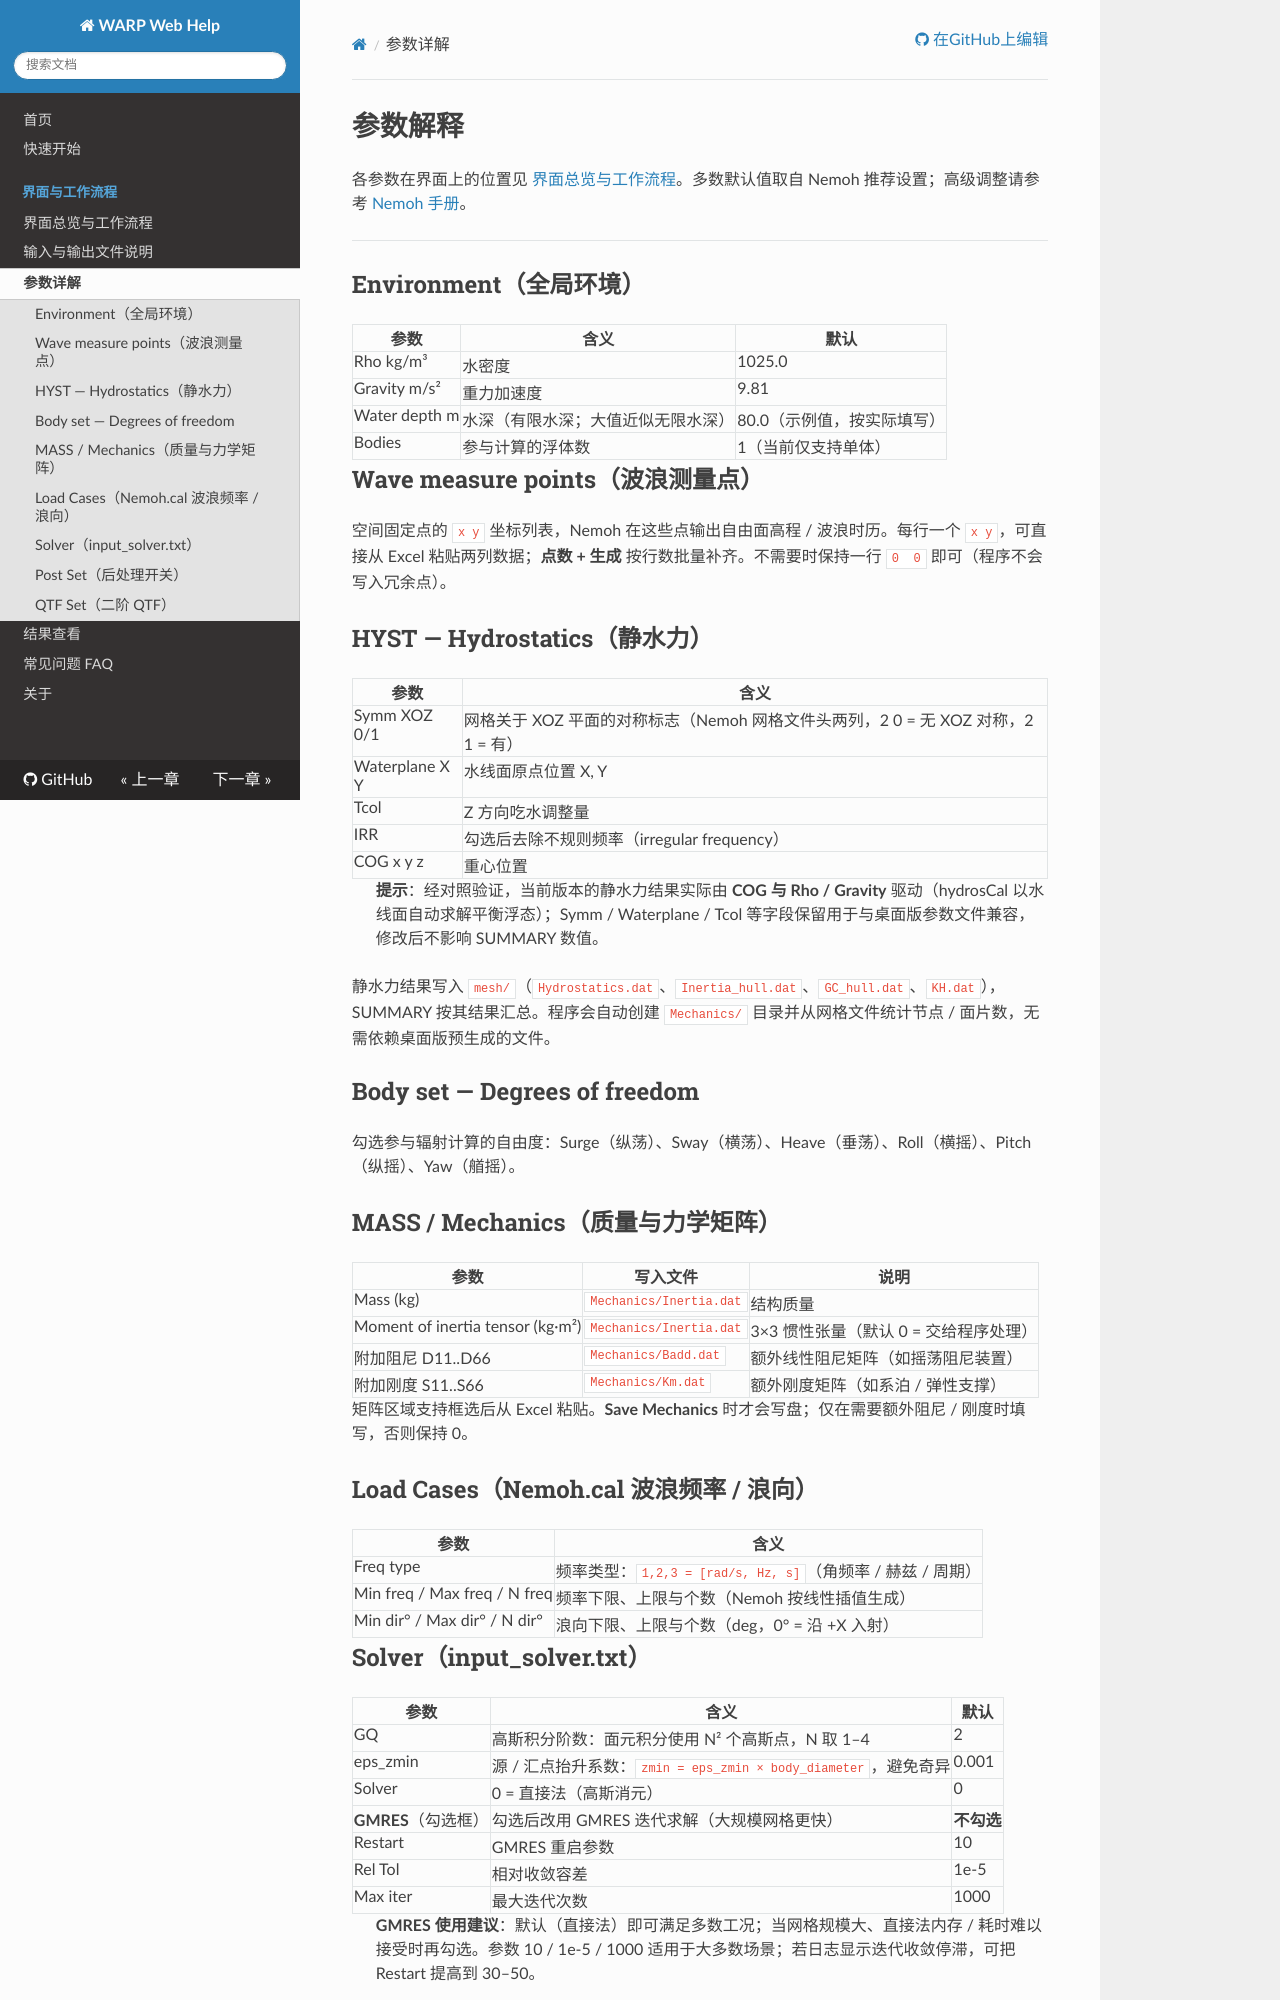

repository: dgoffshore2000/WARP · page: params/params/index.html · generator: mkdocs

# 参数解释

各参数在界面上的位置见 [界面总览与工作流程](../workflow/workflow.md)。多数默认值取自 Nemoh 推荐设置；高级调整请参考 [Nemoh 手册](https://lheea.gitlab.io/Nemoh/)。

------------------------------------------------------------------------

## Environment（全局环境）

| 参数 | 含义 | 默认 |
|---|---|---|
| Rho kg/m³ | 水密度 | 1025.0 |
| Gravity m/s² | 重力加速度 | 9.81 |
| Water depth m | 水深（有限水深；大值近似无限水深） | 80.0（示例值，按实际填写） |
| Bodies | 参与计算的浮体数 | 1（当前仅支持单体） |

## Wave measure points（波浪测量点）

空间固定点的 `x y` 坐标列表，Nemoh 在这些点输出自由面高程 / 波浪时历。每行一个 `x y`，可直接从 Excel 粘贴两列数据；**点数 + 生成** 按行数批量补齐。不需要时保持一行 `0  0` 即可（程序不会写入冗余点）。

## HYST — Hydrostatics（静水力）

| 参数 | 含义 |
|---|---|
| Symm XOZ 0/1 | 网格关于 XOZ 平面的对称标志（Nemoh 网格文件头两列，2 0 = 无 XOZ 对称，2 1 = 有） |
| Waterplane X Y | 水线面原点位置 X, Y |
| Tcol | Z 方向吃水调整量 |
| IRR | 勾选后去除不规则频率（irregular frequency） |
| COG x y z | 重心位置 |

> **提示**：经对照验证，当前版本的静水力结果实际由 **COG 与 Rho / Gravity** 驱动（hydrosCal 以水线面自动求解平衡浮态）；Symm / Waterplane / Tcol 等字段保留用于与桌面版参数文件兼容，修改后不影响 SUMMARY 数值。

静水力结果写入 `mesh/`（`Hydrostatics.dat`、`Inertia_hull.dat`、`GC_hull.dat`、`KH.dat`），SUMMARY 按其结果汇总。程序会自动创建 `Mechanics/` 目录并从网格文件统计节点 / 面片数，无需依赖桌面版预生成的文件。

## Body set — Degrees of freedom

勾选参与辐射计算的自由度：Surge（纵荡）、Sway（横荡）、Heave（垂荡）、Roll（横摇）、Pitch（纵摇）、Yaw（艏摇）。

## MASS / Mechanics（质量与力学矩阵）

| 参数 | 写入文件 | 说明 |
|---|---|---|
| Mass (kg) | `Mechanics/Inertia.dat` | 结构质量 |
| Moment of inertia tensor (kg·m²) | `Mechanics/Inertia.dat` | 3×3 惯性张量（默认 0 = 交给程序处理） |
| 附加阻尼 D11..D66 | `Mechanics/Badd.dat` | 额外线性阻尼矩阵（如摇荡阻尼装置） |
| 附加刚度 S11..S66 | `Mechanics/Km.dat` | 额外刚度矩阵（如系泊 / 弹性支撑） |

矩阵区域支持框选后从 Excel 粘贴。**Save Mechanics** 时才会写盘；仅在需要额外阻尼 / 刚度时填写，否则保持 0。

## Load Cases（Nemoh.cal 波浪频率 / 浪向）

| 参数 | 含义 |
|---|---|
| Freq type | 频率类型：`1,2,3 = [rad/s, Hz, s]`（角频率 / 赫兹 / 周期） |
| Min freq / Max freq / N freq | 频率下限、上限与个数（Nemoh 按线性插值生成） |
| Min dir° / Max dir° / N dir° | 浪向下限、上限与个数（deg，0° = 沿 +X 入射） |
